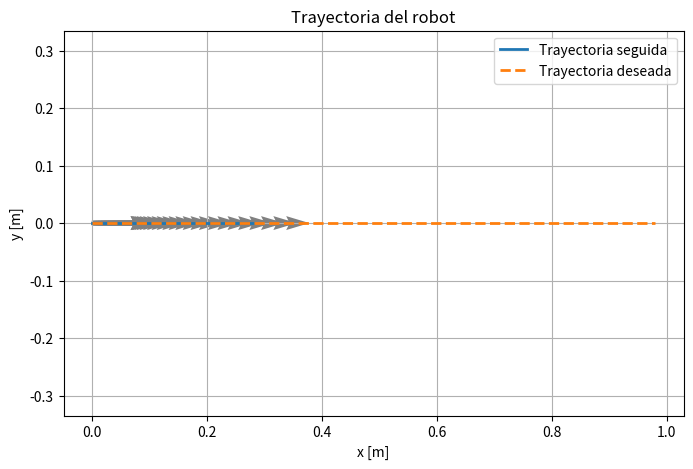
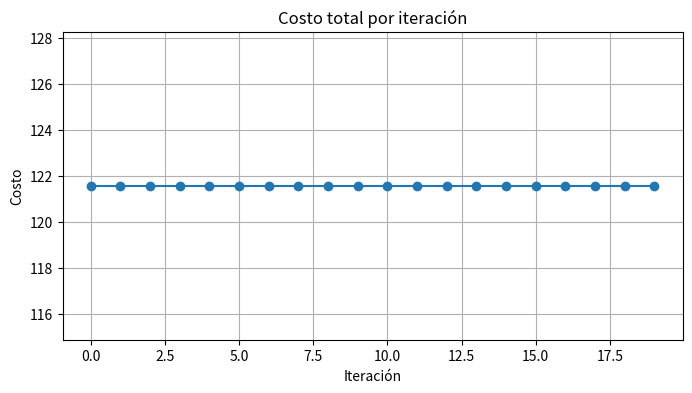
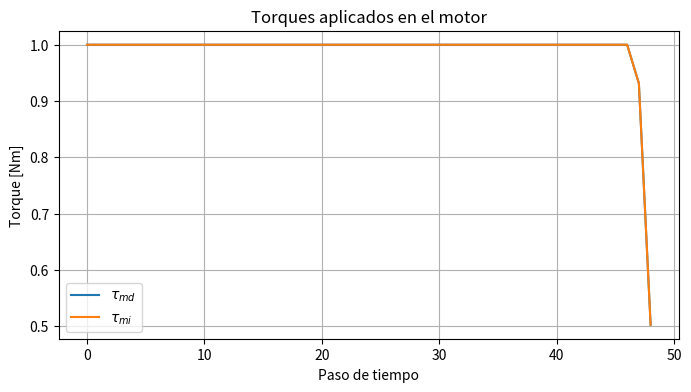

Here is the Python script that generated these plots, in order:
import numpy as np
import matplotlib.pyplot as plt

# ====================
# Parámetros del modelo
# ====================
m = 0.825     # masa [kg]
J = 0.05      # inercia [kg*m^2]
r = 0.0025    # radio de la rueda [m]
L = 0.018     # distancia entre ruedas [m]
G = 4.4       # relación de reducción (gear ratio)
eta = 0.9     # eficiencia mecánica (0 < eta <= 1)
dt = 0.1      # paso de tiempo [s]
N = 50        # pasos de predicción
max_tau = 1.0 # saturación de torque

# ====================
# Matrices de costo
# ====================
Q = np.diag([10, 10, 10, 1, 1])
Rmat = 0.01 * np.eye(2)
Qf = 50 * np.eye(5)

# ====================
# Función para envolver ángulos
# ====================
def angle_wrap(a):
    return (a + np.pi) % (2 * np.pi) - np.pi

# ====================
# Estado inicial y referencia
# ====================
x0 = np.array([0, 0, 0, 0, 0], dtype=np.float64)
x_ref = np.zeros((5, N))
for k in range(N):
    x_ref[:, k] = [0.2 * k * dt, 0, 0, 0.2, 0]

# ====================
# Inicialización
# ====================
x = np.zeros((5, N))
x[:, 0] = x0
u = np.zeros((2, N - 1))

def dynamics(x, u, m, J, r, L, G, eta, dt):
    """
    x: [x, y, theta, v, omega]
    u: [tau_md, tau_mi] - torques en el motor
    m: masa
    J: momento de inercia
    r: radio rueda
    L: distancia entre ruedas
    G: relacion de engranes (gear ratio)
    eta: eficiencia mecánica (0 < eta <= 1)
    dt: paso de tiempo
    """
    x_pos, y_pos, theta, v, omega = x
    tau_md, tau_mi = u

    # Torque en ruedas, considerando eficiencia y relación de engranes
    tau_d = eta * G * tau_md
    tau_i = eta * G * tau_mi

    # Derivadas
    v_dot = (r / m) * (tau_d + tau_i)
    omega_dot = (r / (J * L)) * (tau_d - tau_i)

    dx = np.array([
        v * np.cos(theta),  # dx/dt
        v * np.sin(theta),  # dy/dt
        omega,              # dtheta/dt
        v_dot,              # dv/dt
        omega_dot           # domega/dt
    ])

    return x + dt * dx


def linearize(x, u, m, J, r, G, eta, L, dt):
    theta, v = x[2], x[3]
    A = np.eye(5)
    A[0, 2] = -dt * v * np.sin(theta)
    A[0, 3] = dt * np.cos(theta)
    A[1, 2] = dt * v * np.cos(theta)
    A[1, 3] = dt * np.sin(theta)
    A[2, 4] = dt

    B = np.zeros((5, 2))
    # Incorporamos G y eta en B
    B[3, :] = dt * np.array([r / m, r / m]) * eta * G
    B[4, :] = dt * np.array([r / (J * L), -r / (J * L)]) * eta * G
    return A, B

# ====================
# iLQR MAIN LOOP
# ====================
max_iter = 20
costs = []

for it in range(max_iter):
    # Forward pass
    for k in range(N - 1):
        x[:, k + 1] = dynamics(x[:, k], u[:, k], m, J, r, L, G, eta, dt)

    # Backward pass
    Vx = Qf @ (x[:, -1] - x_ref[:, -1])
    Vx[2] = angle_wrap(Vx[2])
    Vxx = Qf
    K = np.zeros((2, 5, N - 1))
    d = np.zeros((2, N - 1))

    for k in reversed(range(N - 1)):
        A, B = linearize(x[:, k], u[:, k], m, J, r, G, eta, L, dt)
        dx_err = x[:, k] - x_ref[:, k]
        dx_err[2] = angle_wrap(dx_err[2])

        Qx = Q @ dx_err + A.T @ Vx
        Qu = Rmat @ u[:, k] + B.T @ Vx
        Qxx = Q + A.T @ Vxx @ A
        Quu = Rmat + B.T @ Vxx @ B
        Qux = B.T @ Vxx @ A

        inv_Quu = np.linalg.pinv(Quu)
        K[:, :, k] = -inv_Quu @ Qux
        d[:, k] = -inv_Quu @ Qu

        Vx = Qx + K[:, :, k].T @ Quu @ d[:, k] + K[:, :, k].T @ Qu + Qux.T @ d[:, k]
        Vxx = Qxx + K[:, :, k].T @ Quu @ K[:, :, k] + K[:, :, k].T @ Qux + Qux.T @ K[:, :, k]

    # Forward pass con nueva política
    x_new = np.zeros((5, N))
    u_new = np.zeros((2, N - 1))
    x_new[:, 0] = x0

    for k in range(N - 1):
        dx = x_new[:, k] - x[:, k]  # error respecto a trayectoria previa
        dx[2] = angle_wrap(dx[2])   # envolver ángulo
        u_new[:, k] = u[:, k] + d[:, k] + K[:, :, k] @ dx
        u_new[:, k] = np.clip(u_new[:, k], -max_tau, max_tau)
        x_new[:, k + 1] = dynamics(x_new[:, k], u_new[:, k], m, J, r, L, G, eta, dt)

    # Costo total
    cost = 0
    for k in range(N - 1):
        dx = x_new[:, k] - x_ref[:, k]
        dx[2] = angle_wrap(dx[2])
        cost += dx @ Q @ dx + u_new[:, k] @ Rmat @ u_new[:, k]
    dx_final = x_new[:, -1] - x_ref[:, -1]
    dx_final[2] = angle_wrap(dx_final[2])
    cost += dx_final @ Qf @ dx_final
    costs.append(cost)

    # Actualización
    x = x_new
    u = u_new

    print(f"Iteración {it + 1}: Costo = {cost:.4f}")

# ====================
# Graficar resultados
# ====================
plt.figure(figsize=(8, 5))
plt.plot(x[0, :], x[1, :], label="Trayectoria seguida", linewidth=2)
plt.plot(x_ref[0, :], x_ref[1, :], '--', label="Trayectoria deseada", linewidth=2)
plt.quiver(x[0, ::2], x[1, ::2], np.cos(x[2, ::2]), np.sin(x[2, ::2]), scale=10, color='gray')
plt.xlabel("x [m]")
plt.ylabel("y [m]")
plt.title("Trayectoria del robot")
plt.grid()
plt.axis("equal")
plt.legend()

plt.figure(figsize=(8, 4))
plt.plot(costs, marker='o')
plt.title("Costo total por iteración")
plt.xlabel("Iteración")
plt.ylabel("Costo")
plt.grid()

plt.figure(figsize=(8, 4))
plt.plot(u[0, :], label=r"$\tau_{md}$")
plt.plot(u[1, :], label=r"$\tau_{mi}$")
plt.xlabel("Paso de tiempo")
plt.ylabel("Torque [Nm]")
plt.title("Torques aplicados en el motor")
plt.legend()
plt.grid()

plt.show()
